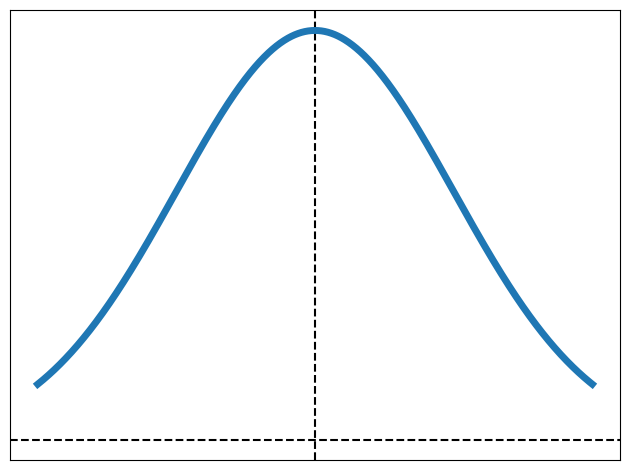

The script that saved this image:
import matplotlib.pyplot as plt
import numpy as np
from scipy.stats import invgamma, norm, bernoulli
import seaborn as sns

n = 1000

sigmas = np.zeros(n,)
betas = np.zeros(n,)

x = np.linspace(-2, 2, n)
y = norm.pdf(x)

fig = plt.figure()
ax = fig.add_subplot(111)
ax.axvline(color='k', linestyle='--')
ax.axhline(color='k', linestyle='--')
ax.plot(x, y, linewidth=5)
plt.tick_params(axis='x', which='both', bottom=False, top=False, labelbottom=False)
plt.tick_params(axis='y', which='both', left=False, right=False, labelleft=False)
plt.tight_layout()
plt.savefig("gauss.pdf", format='pdf', dpi='figure')